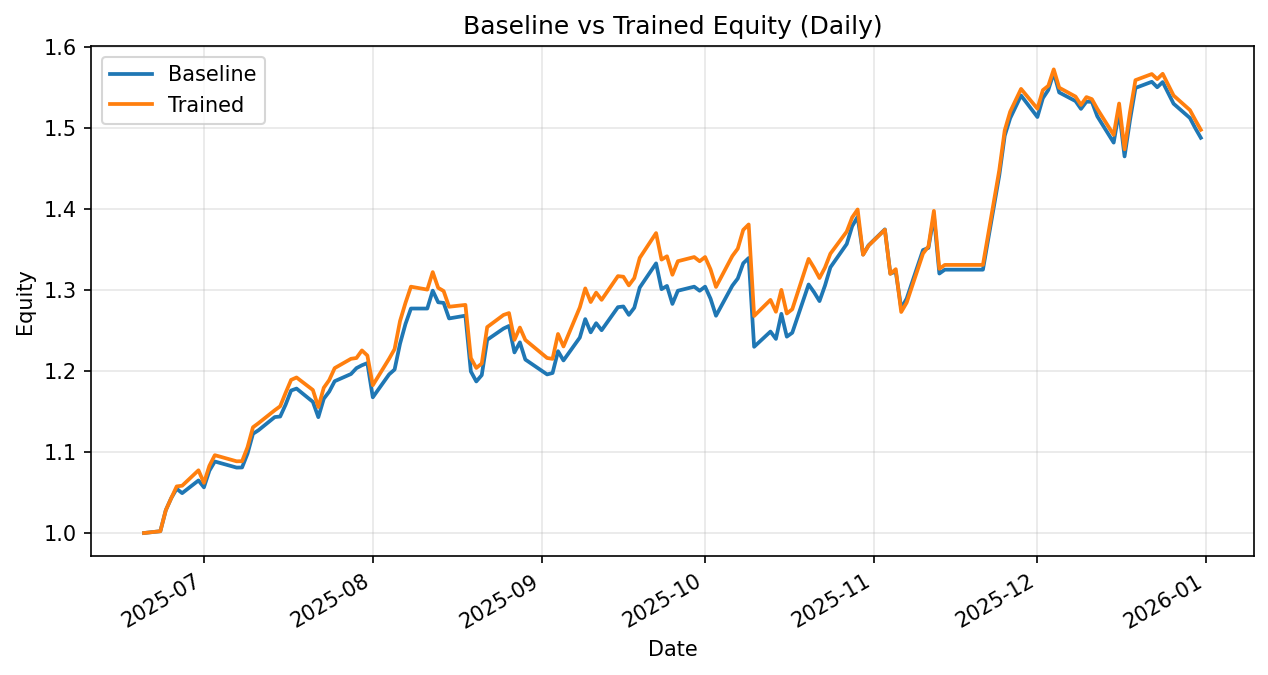

Source data for this figure (header and first rows):
date, daily_return_x, equity_baseline, daily_return_y, equity_trained
2025-06-20, 0.0, 1.0, 0.0, 1.0
2025-06-23, 0.002224, 1.002, 0.002224, 1.002
2025-06-24, 0.02587, 1.028, 0.02587, 1.028
2025-06-25, 0.01451, 1.043, 0.01451, 1.043
2025-06-26, 0.01103, 1.055, 0.01383, 1.057
2025-06-27, -0.005141, 1.049, 0.0007847, 1.058
2025-06-30, 0.01494, 1.065, 0.018, 1.077
2025-07-01, -0.007964, 1.056, -0.01442, 1.062
2025-07-02, 0.01944, 1.077, 0.0198, 1.083
2025-07-03, 0.01052, 1.088, 0.01215, 1.096
2025-07-07, -0.006903, 1.081, -0.006903, 1.088
2025-07-08, 0.0001394, 1.081, 0.0001394, 1.089
2025-07-09, 0.01577, 1.098, 0.01577, 1.106
2025-07-10, 0.02229, 1.122, 0.02229, 1.13
2025-07-11, 0.003861, 1.127, 0.004406, 1.135
2025-07-14, 0.01448, 1.143, 0.01412, 1.151
2025-07-15, 0.0005879, 1.144, 0.004278, 1.156
2025-07-16, 0.0129, 1.158, 0.01434, 1.173
2025-07-17, 0.01493, 1.176, 0.01355, 1.189
2025-07-18, 0.002063, 1.178, 0.002542, 1.192
2025-07-21, -0.0139, 1.162, -0.01295, 1.176
2025-07-22, -0.01626, 1.143, -0.01792, 1.155
2025-07-23, 0.01987, 1.166, 0.02062, 1.179
2025-07-24, 0.007554, 1.174, 0.008062, 1.189
2025-07-25, 0.01093, 1.187, 0.0124, 1.203
2025-07-28, 0.007498, 1.196, 0.009552, 1.215
2025-07-29, 0.006039, 1.203, 0.0007931, 1.216
2025-07-30, 0.002931, 1.207, 0.007692, 1.225
2025-07-31, 0.002257, 1.21, -0.005121, 1.219
2025-08-01, -0.03491, 1.167, -0.03006, 1.182
2025-08-04, 0.02428, 1.196, 0.02768, 1.215
2025-08-05, 0.004938, 1.202, 0.009772, 1.227
2025-08-06, 0.02658, 1.234, 0.02819, 1.261
2025-08-07, 0.01971, 1.258, 0.01775, 1.284
2025-08-08, 0.01509, 1.277, 0.01554, 1.304
2025-08-11, -1.505205417788309e-05, 1.277, -0.002752, 1.3
2025-08-12, 0.01729, 1.299, 0.01659, 1.322
2025-08-13, -0.01105, 1.285, -0.01466, 1.302
2025-08-14, -0.0005686, 1.284, -0.003026, 1.298
2025-08-15, -0.01495, 1.265, -0.01495, 1.279
2025-08-18, 0.002718, 1.268, 0.00179, 1.281
2025-08-19, -0.05429, 1.199, -0.05114, 1.216
2025-08-20, -0.01027, 1.187, -0.01007, 1.204
2025-08-21, 0.006582, 1.195, 0.004562, 1.209
2025-08-22, 0.03647, 1.238, 0.03715, 1.254
2025-08-25, 0.01122, 1.252, 0.01194, 1.269
2025-08-26, 0.002547, 1.255, 0.001835, 1.271
2025-08-27, -0.026, 1.223, -0.026, 1.238
2025-08-28, 0.01014, 1.235, 0.01226, 1.253
2025-08-29, -0.01716, 1.214, -0.01219, 1.238
2025-09-02, -0.01512, 1.196, -0.01798, 1.216
2025-09-03, 0.001509, 1.197, -0.0008471, 1.215
2025-09-04, 0.02241, 1.224, 0.02524, 1.245
2025-09-05, -0.009307, 1.213, -0.01237, 1.23
2025-09-08, 0.02327, 1.241, 0.03914, 1.278
2025-09-09, 0.01835, 1.264, 0.01835, 1.302
2025-09-10, -0.0129, 1.248, -0.0129, 1.285
2025-09-11, 0.009018, 1.259, 0.009018, 1.296
2025-09-12, -0.006889, 1.25, -0.006889, 1.288
2025-09-15, 0.02274, 1.279, 0.02274, 1.317
... 75 more rows
